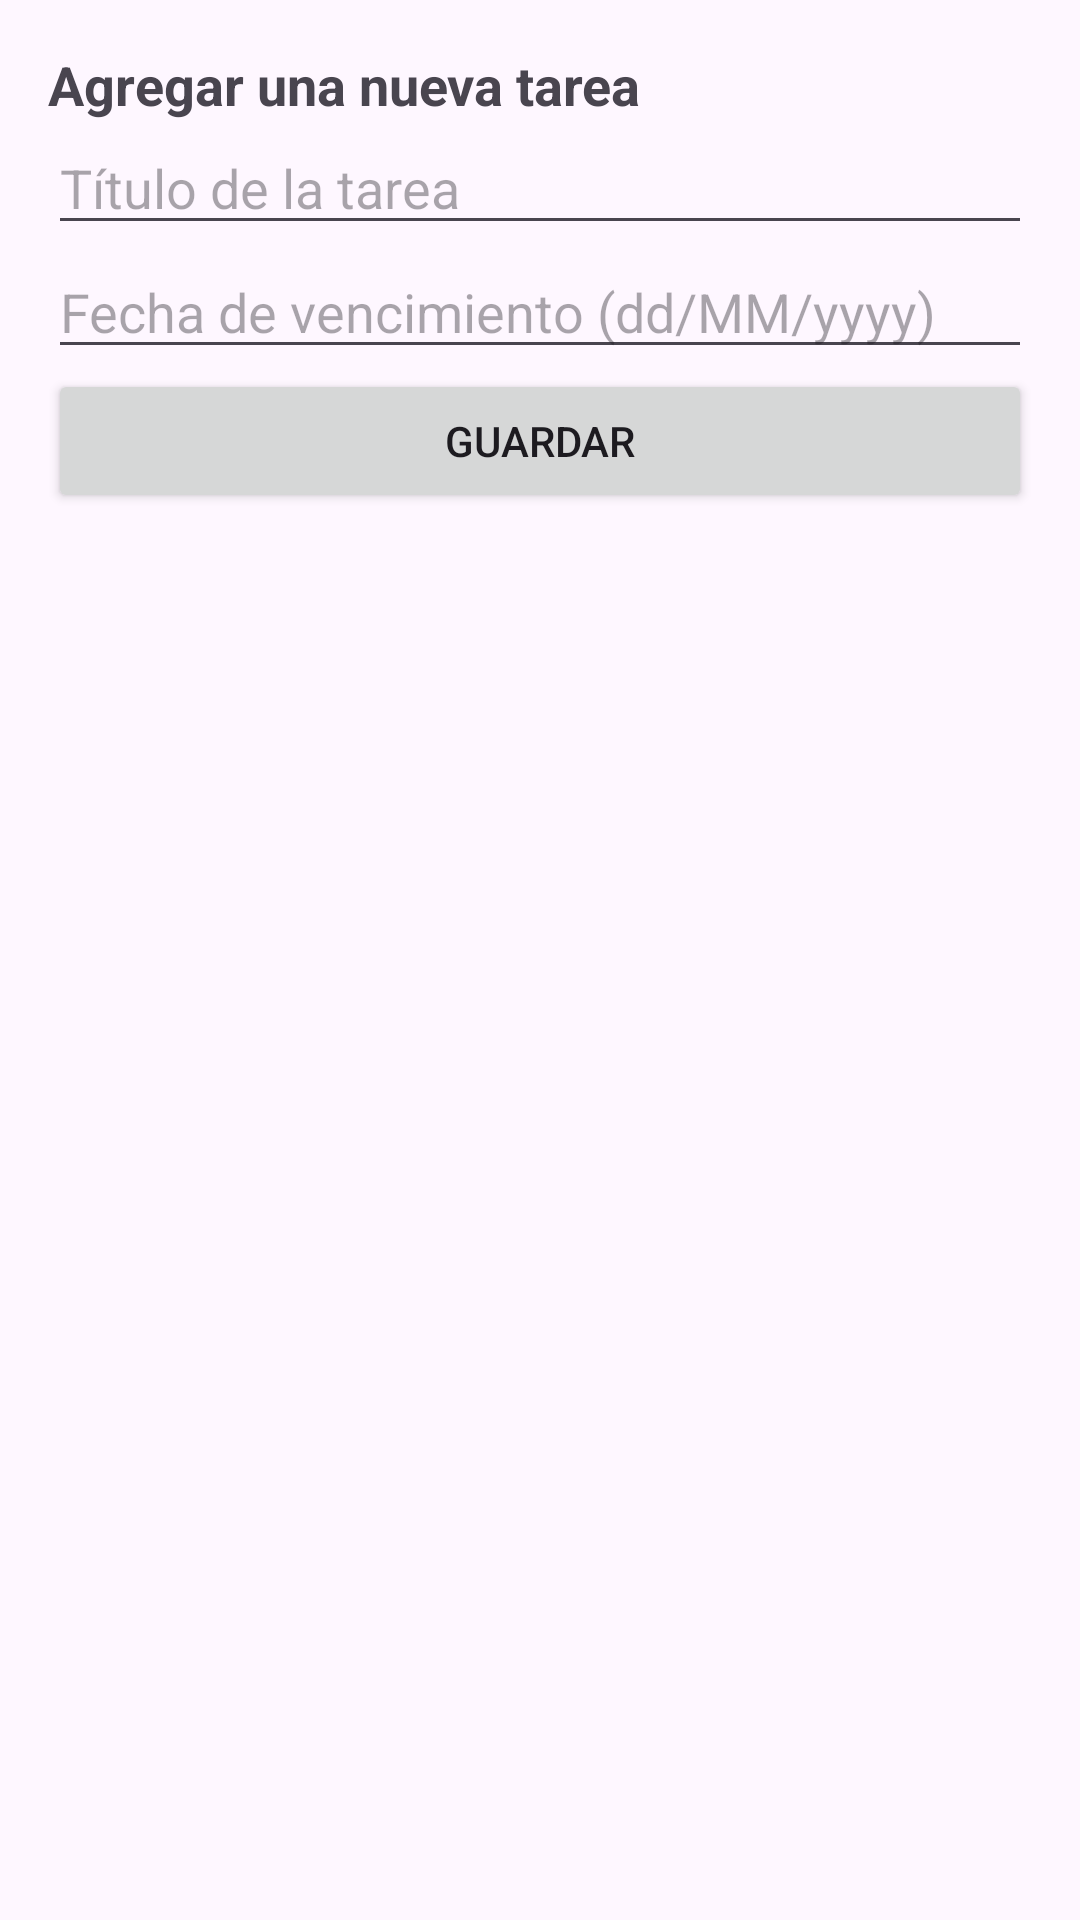

Android layout source for this screen:
<!-- AndroidManifest.xml: application theme Theme.Parcial2hpa5 -->
<!-- res/layout/activity_add_task.xml -->
<?xml version="1.0" encoding="utf-8"?>
<LinearLayout xmlns:android="http://schemas.android.com/apk/res/android"
    android:layout_width="match_parent"
    android:layout_height="match_parent"
    android:orientation="vertical"
    android:padding="16dp">

    <TextView
        android:layout_width="match_parent"
        android:layout_height="wrap_content"
        android:text="Agregar una nueva tarea"
        android:textSize="18sp"
        android:textStyle="bold" />

    <EditText
        android:id="@+id/titleEditText"
        android:layout_width="match_parent"
        android:layout_height="wrap_content"
        android:hint="Título de la tarea" />

    <EditText
        android:id="@+id/dueDateEditText"
        android:layout_width="match_parent"
        android:layout_height="wrap_content"
        android:hint="Fecha de vencimiento (dd/MM/yyyy)" />

    <Button
        android:id="@+id/saveButton"
        android:layout_width="match_parent"
        android:layout_height="wrap_content"
        android:text="Guardar" />

</LinearLayout>
<!-- resources referenced by this layout -->
<resources>
  <style name="Theme.Parcial2hpa5" parent="Base.Theme.Parcial2hpa5" />
  <style name="Base.Theme.Parcial2hpa5" parent="Theme.Material3.DayNight.NoActionBar">
          
          
      </style>
</resources>
